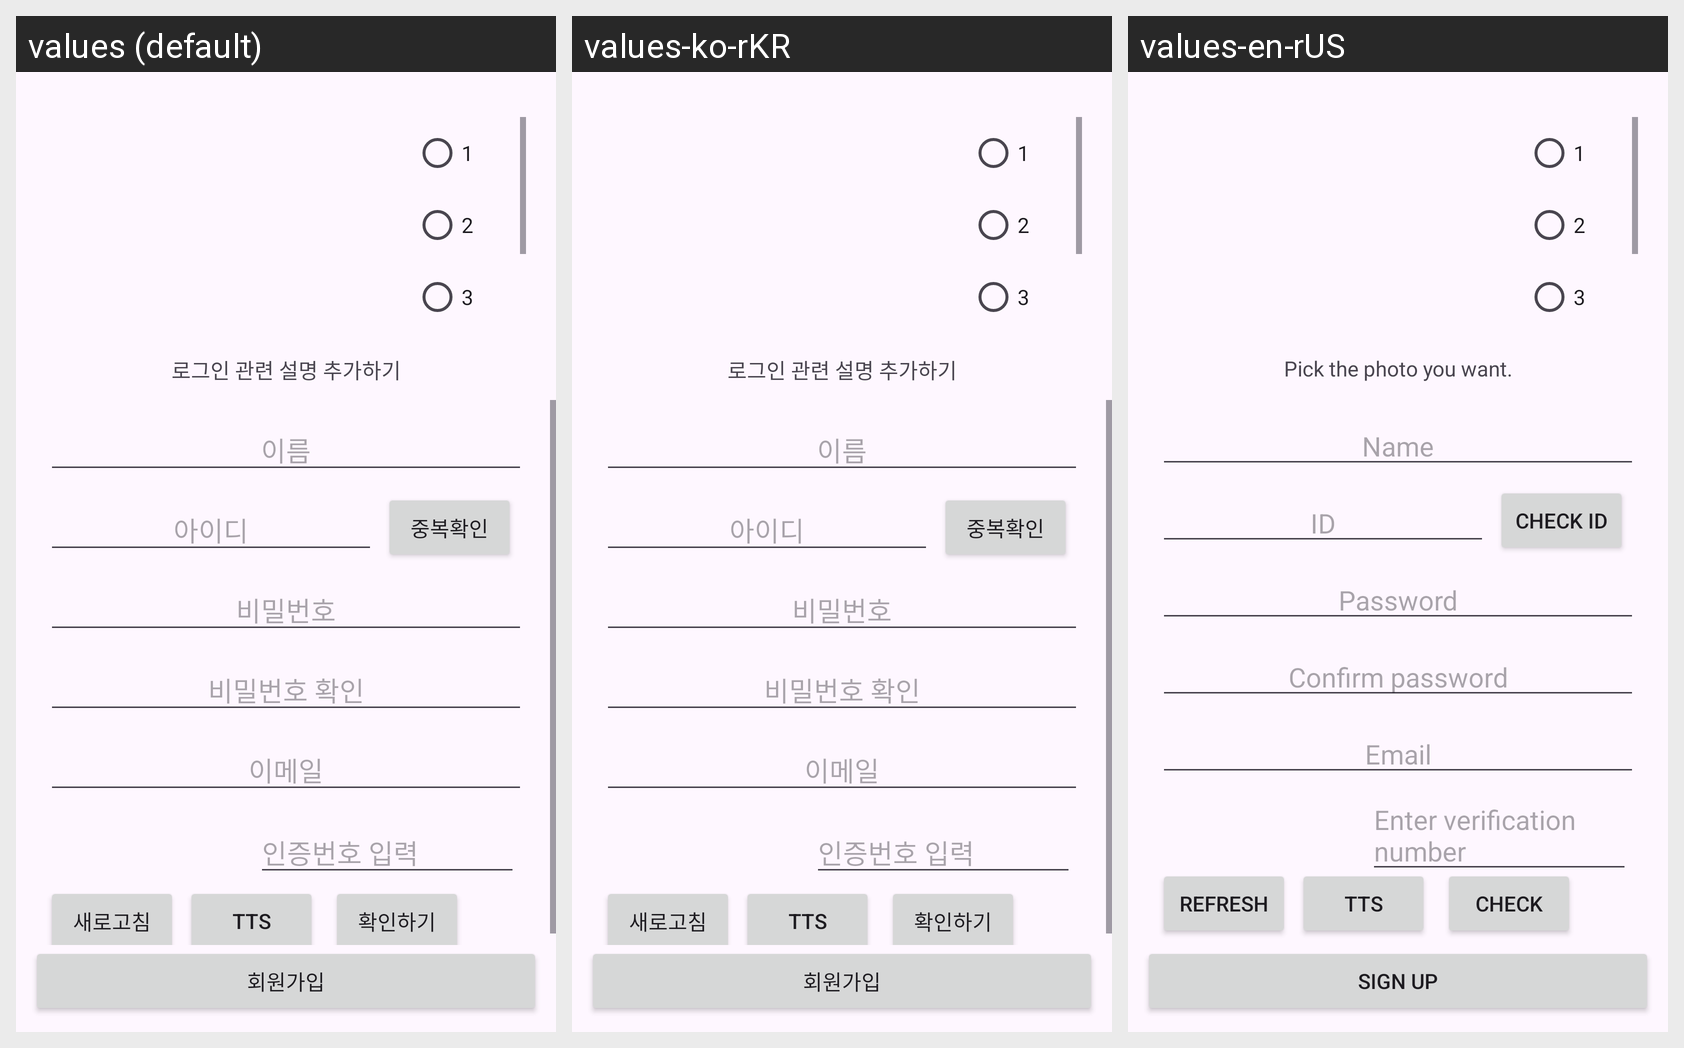

Here is an Android app screen in its default locale and in the app's own translations. Write out the translated-string differences for the strings that appear on this screen.
Android screen res/layout/activity_sign_up.xml rendered under 3 locales, left to right: values (default), values-ko-rKR, values-en-rUS. Device: Nexus 5 (rendered at 1080×1920; each locale shown at half size, 540×960, under a caption strip naming it); theme Theme.SpartaTeamProject.
Strings drawn on this screen, with the default value and each locale's value (text and hints the layout hard-codes, and strings that could not be matched under every locale, appear in the picture but are not listed):

tv_signup_text
  values: 로그인 관련 설명 추가하기
  values-ko-rKR: 로그인 관련 설명 추가하기  [not translated; the default value is used]
  values-en-rUS: Pick the photo you want.

et_nameHint
  values: 이름
  values-ko-rKR: 이름  [not translated; the default value is used]
  values-en-rUS: Name

et_idHint
  values: 아이디
  values-ko-rKR: 아이디  [not translated; the default value is used]
  values-en-rUS: ID

btn_checkID
  values: 중복확인
  values-ko-rKR: 중복확인  [not translated; the default value is used]
  values-en-rUS: Check ID

et_pwHint
  values: 비밀번호
  values-ko-rKR: 비밀번호  [not translated; the default value is used]
  values-en-rUS: Password

et_pwcheckHint
  values: 비밀번호 확인
  values-ko-rKR: 비밀번호 확인  [not translated; the default value is used]
  values-en-rUS: Confirm password

et_emailHint
  values: 이메일
  values-ko-rKR: 이메일  [not translated; the default value is used]
  values-en-rUS: Email

et_authent
  values: 인증번호 입력
  values-ko-rKR: 인증번호 입력  [not translated; the default value is used]
  values-en-rUS: Enter verification number

btn_newAuthent
  values: 새로고침
  values-ko-rKR: 새로고침  [not translated; the default value is used]
  values-en-rUS: Refresh

tts
  values: TTS
  values-ko-rKR: TTS  [not translated; the default value is used]
  values-en-rUS: TTS

btn_checkAuthent
  values: 확인하기
  values-ko-rKR: 확인하기  [not translated; the default value is used]
  values-en-rUS: Check

btn_join
  values: 회원가입
  values-ko-rKR: 회원가입  [not translated; the default value is used]
  values-en-rUS: Sign Up

num1
  values: 1
  values-ko-rKR: 1  [not translated; the default value is used]
  values-en-rUS: 1

num2
  values: 2
  values-ko-rKR: 2  [not translated; the default value is used]
  values-en-rUS: 2

num3
  values: 3
  values-ko-rKR: 3  [not translated; the default value is used]
  values-en-rUS: 3
